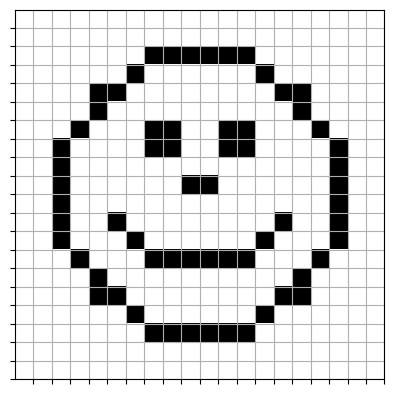

Source code (Python):
import numpy as np

a0 = [0]*20
a1 = a0
a2 = [0]*7 + [1]*6 + [0]*7
a3 = [0]*6 + [1] + [0]*6 + [1] + [0]*6
a4 = [0]*4 + [1,1] + [0]*8 + [1,1] + [0]*4
a5 = [0]*4 + [1] + [0]*10 + [1] + [0]*4
a6 = [0]*3 + [1] + [0]*3 + [1,1] + [0,0] + [1,1] + [0]*3 + [1] + [0]*3
a7 = [0]*2 + [1] + [0]*4 + [1,1] + [0,0] + [1,1] + [0]*4 + [1] + [0]*2
a8 = [0]*2 + [1] + [0]*14 + [1] + [0]*2
a9 = [0]*2 + [1] + [0]*14 + [1] + [0]*2
a10 = [0]*2 + [1] + [0]*14 + [1] + [0]*2
a11 = [0]*2 + [1] + [0]*2 + [1] + [0]*8 + [1] + [0]*2 + [1] + [0]*2
a12 = [0]*2 + [1] + [0]*3 + [1] + [0]*6 + [1] + [0]*3 + [1] + [0]*2
a13 = [0]*3 + [1] + [0]*3 + [1]*6 + [0]*3 + [1] + [0]*3
a14 = [0]*4 + [1] + [0]*10 + [1] + [0]*4
a15 = [0]*4 + [1,1] + [0]*8 + [1,1] + [0]*4
a16 = [0]*6 + [1] + [0]*6 + [1] + [0]*6
a17 = a2
a18 = a0
a19 = a0

smiley = [a0, a1, a2, a3, a4, a5, a6, a7, a8, a9, a10, a11, a12, a13, a14, a15, a16, a17, a18, a19]
smiley = np.array(smiley)
smiley #Do you see the smiley?

#if you haven't done so already you will first have to install matplotlib.
#!pip install matplotlib 
from matplotlib import pyplot as plt

#run this cell

plt.imshow(smiley, cmap='Greys')
plt.xticks(np.arange(0.5, 20.5, 1), labels=[])
plt.yticks(np.arange(0.5, 20.5, 1), labels=[])
plt.grid(True)
plt.show()

#SOLUTION

def display(smiley):
    plt.imshow(smiley, cmap='Greys')
    plt.xticks(np.arange(0.5, 20.5, 1), labels=[])
    plt.yticks(np.arange(0.5, 20.5, 1), labels=[])
    plt.grid(True)
    plt.show()

#SOLUTION

smiley[[6],[7]] = 0 #the first number refers to the y-axis, the second to the x-axis
smiley[[6],[8]] = 0
smiley[[7],[7]] = 0
smiley[[7],[8]] = 0

#SOLUTION
display(smiley)

#SOLUTION

smiley[[9],[9]] = 1 
smiley[[9],[10]] = 1

smiley[[6],[7]] = 1
smiley[[6],[8]] = 1
smiley[[7],[7]] = 1
smiley[[7],[8]] = 1

display(smiley)


#SOLUTION
def f(x):
    return 2 * x**4 + x**3 - 3*x**2 -1

f(3)


#SOLUTION

# A = red
# B = blue
# C = green
# D = purple

#SOLUTION

def sigma(start, end, func):
    total = 0
    
    for i in range(start, end + 1):
        total += func(i)
    return total

#SOLUTION

import math
print(math.log(64, 2))  #you could also do log2(64)
print(math.log(1/8, 2)) # You could also do print(math.log2(1/8))
print(math.log10(0.001))


nrs = [[9, 5, 78, 2, 97, 685, 2, 9],[9, 66, 25, 97, 45],[46, 78, 678]]

#SOLUTION

def position (nrs):
    return [np.argmax(nr)for nr in nrs]

position(nrs)


a_list = [[9,7,9], [8,9,8], [9, 9, 9]]

#SOLUTION

x = np.array(a_list)
x.shape

#SOLUTION
print(np.zeros((4, 2)))

#SOLUTION

x = np.random.randint(low = 1, high = 11, size = (6))
x.reshape(2, 3)

#SOLUTION

np.random.random(3)

#SOLUTION

x = np.random.randint(1, 101, 10)#you could do (low=1, high= 101, size = (10))
print(x) 
print(max(x))
print(min(x))
print(np.argmax(x))


#SOLUTION

x = np.arange(start =1, stop = 16).reshape(3,5)
x

#SOLUTION

np.arange(start = 1, stop = 31, step=2)

#SOLUTION

x = np.random.randint(low = -5, high = 5, size=10)
print(x)
y = np.array([False if nr < 0 else True for nr in x])
print(y)

#SOLUTION

an_array = [[678, 890, 342], [567, 345, 261], [78, 89, 93]]

def get_mean (an_array):
    means = []
    for row in an_array:
        means.append(round(sum(row)/len(row)))
    return means

get_mean(an_array)